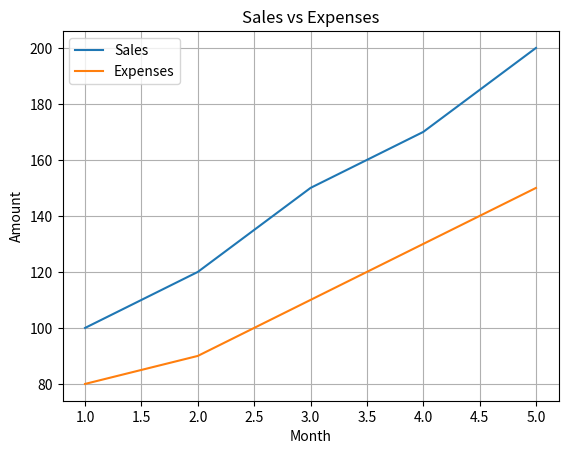

Generate this figure with matplotlib:
import matplotlib.pyplot as plt

months = [1,2,3,4,5]
sales = [100,120,150,170,200]
expenses = [80,90,110,130,150]

plt.plot(
    months,
    sales,
    label="Sales"
)

plt.plot(
    months,
    expenses,
    label="Expenses"
)

plt.title("Sales vs Expenses")
plt.xlabel("Month")
plt.ylabel("Amount")

plt.legend()
plt.grid()

plt.show()
